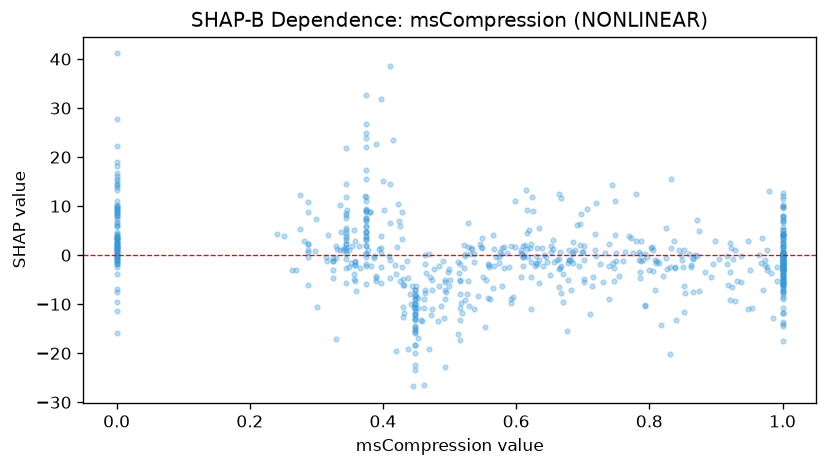

Values plotted in this chart, from the file beside it:
feature_value, shap_value
0.616, 9.19
0.0, 4.338
0.463, -7.664
0.342, 1.444
0.421, 1.752
1.0, -0.13
0.288, 0.6921
0.358, -2.084
0.512, -1.392
1.0, 0.01973
0.726, -1.764
0.0, 8.058
0.0, 3.561
0.498, -3.466
0.694, -2.276
1.0, -2.354
0.484, -6.191
0.884, -3.445
1.0, -1.271
0.921, 2.445
0.374, 11.13
0.444, -6.26
0.358, -1.413
0.34, 0.9698
0.374, 2.1
0.622, 2.259
0.0, 0.6556
0.374, 3.07
1.0, -0.9186
0.374, 7.68
0.697, 8.397
1.0, 5.089
0.775, 0.5257
0.833, 1.384
0.282, 2.965
0.749, 4.03
0.316, -1.102
0.364, 1.78
0.0, -0.2103
1.0, 1.588
0.457, -13.15
0.977, -2.959
1.0, 3.383
0.522, -2.715
0.852, 0.9721
0.0, 0.9122
0.331, 1.273
0.802, 1.522
0.918, -6.156
0.448, -8.902
0.937, -0.105
1.0, 0.506
0.527, 1.594
0.702, -1.081
0.639, 1.549
1.0, 7.014
1.0, 9.541
0.68, -1.055
0.448, -7.82
1.0, -1.212
... 637 more rows
